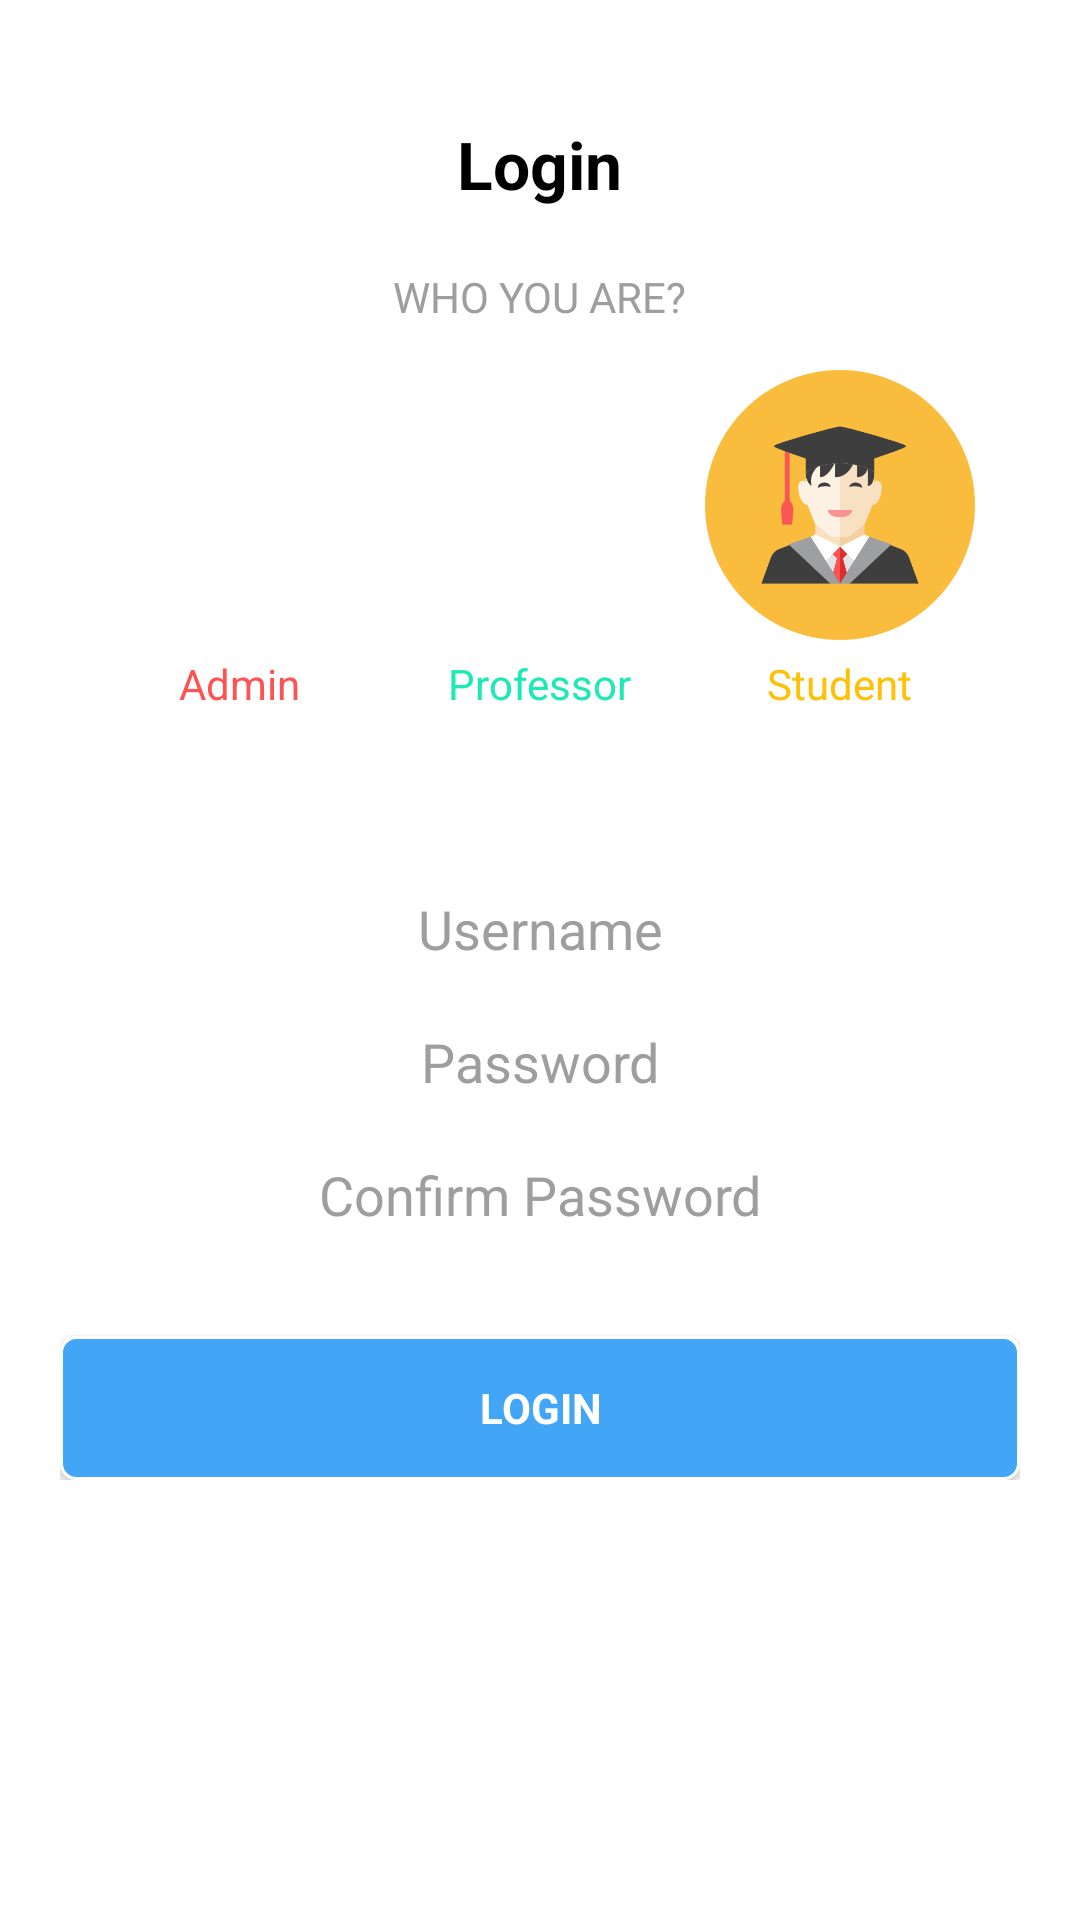

Produce the Android XML layout that renders to this screen, including the resource entries it uses.
<!-- AndroidManifest.xml: application theme AppTheme -->
<!-- res/layout/activity_login.xml -->
<?xml version="1.0" encoding="utf-8"?>
<LinearLayout
        xmlns:android="http://schemas.android.com/apk/res/android"
        xmlns:tools="http://schemas.android.com/tools"
        android:layout_width="fill_parent"
        android:layout_height="fill_parent"
        android:background="#ffffff"
        android:gravity="center_horizontal"
        android:orientation="vertical"

        tools:context="com.example.attendanceapp.MainActivity"
        android:weightSum="1">


        <TextView
            android:layout_width="wrap_content"
            android:layout_height="wrap_content"
            android:layout_marginBottom="10dp"
            android:layout_marginTop="40dp"
            android:text="Login"
            android:textAppearance="?android:textAppearanceLarge"
            android:textColor="#000000"
            android:textStyle="bold"

            />

        <TextView
            android:layout_width="wrap_content"
            android:layout_height="wrap_content"
            android:padding="10dp"
            android:text="@string/who_you_are"
            android:textAppearance="?android:textAppearanceSmall"
            android:textColor="#9E9E9E"
            android:textStyle="normal"

            />

        <LinearLayout
            android:layout_width="wrap_content"
            android:layout_height="wrap_content"
            android:orientation="horizontal"

            >

            <LinearLayout
                android:layout_width="wrap_content"
                android:layout_height="wrap_content"
                android:gravity="center"
                android:orientation="vertical">

                <ImageButton

                    android:id="@+id/adminbutton"
                    android:layout_width="100dp"
                    android:layout_height="100dp"
                    android:background="#00000000"
                    android:padding="5dp"
                    android:scaleType="centerCrop"
                    android:src="@drawable/admin"

                    />

                <TextView
                    android:layout_width="wrap_content"
                    android:layout_height="wrap_content"
                    android:text="@string/adminbuttontext"
                    android:textAppearance="?android:textAppearanceSmall"
                    android:textColor="#FF5252"
                    android:textStyle="normal" />

            </LinearLayout>

            <LinearLayout
                android:layout_width="wrap_content"
                android:layout_height="wrap_content"
                android:gravity="center"
                android:orientation="vertical">

                <ImageButton

                    android:id="@+id/professorbutton"
                    android:layout_width="100dp"
                    android:layout_height="100dp"
                    android:background="#00000000"
                    android:padding="5dp"
                    android:scaleType="centerCrop"
                    android:src="@drawable/professor"

                    />

                <TextView
                    android:layout_width="wrap_content"
                    android:layout_height="wrap_content"
                    android:text="@string/professorbuttontext"
                    android:textAppearance="?android:textAppearanceSmall"
                    android:textColor="#1DE9B6"
                    android:textStyle="normal" />

            </LinearLayout>

            <LinearLayout
                android:layout_width="wrap_content"
                android:layout_height="wrap_content"
                android:gravity="center"
                android:orientation="vertical">

                <ImageButton

                    android:id="@+id/studentbutton"
                    android:layout_width="100dp"
                    android:layout_height="100dp"
                    android:background="#00000000"
                    android:padding="5dp"
                    android:scaleType="centerCrop"
                    android:src="@drawable/student"

                    />

                <TextView
                    android:layout_width="wrap_content"
                    android:layout_height="wrap_content"
                    android:text="@string/studentbuttontext"
                    android:textAppearance="?android:textAppearanceSmall"
                    android:textColor="#FFC107"
                    android:textStyle="normal" />

            </LinearLayout>


        </LinearLayout>


    <LinearLayout
            android:layout_marginTop="25dp"
            android:gravity="center_horizontal"
            android:layout_width="wrap_content"
            android:layout_height="wrap_content"
            android:orientation="vertical"
            >

            <EditText
            android:id="@+id/Usernametext"
            android:layout_width="320dp"
            android:layout_height="wrap_content"
            android:layout_marginTop="30dp"
            android:background="@drawable/edittextstyle"
            android:ems="10"
            android:hint="@string/usernameHint"
            android:inputType="textPersonName"
            android:textAlignment="center"
            android:textColor="#000000"
            android:textColorHint="#9E9E9E"
            android:maxLines="1"
            />

            <EditText
            android:id="@+id/Passwordtext"
            android:layout_width="320dp"
            android:layout_height="wrap_content"
            android:layout_marginTop="10dp"
            android:background="@drawable/edittextstyle"
            android:ems="10"
            android:hint="@string/passwordHint"
            android:inputType="textPassword"
            android:textAlignment="center"
            android:textColor="#000000"
            android:textColorHint="#9E9E9E"
            android:maxLines="1"    />

            <EditText
            android:id="@+id/ConfirmPasswordtext"
            android:layout_width="320dp"
            android:layout_height="wrap_content"
            android:layout_marginTop="10dp"
            android:background="@drawable/edittextstyle"
            android:ems="10"
            android:hint="@string/confirm_passwordHint"
            android:inputType="textPassword"
            android:textAlignment="center"
            android:textColor="#000000"
            android:textColorHint="#9E9E9E"
            android:maxLines="1"
                />


            <Button
            android:id="@+id/loginbutton"
            android:layout_width="320dp"
            android:layout_height="wrap_content"
            android:layout_marginTop="30dp"
            android:background="@drawable/buttonstyle"
            android:text="@string/loginbutton"
            android:textAppearance="?android:textAppearanceSmall"
            android:textColor="#ffffff"
            android:textStyle="bold"
            />

        </LinearLayout>


</LinearLayout>
<!-- resources referenced by this layout -->
<resources>
  <!-- drawable buttonstyle (drawable) -->
  <shape xmlns:android="http://schemas.android.com/apk/res/android"
      android:shape="rectangle">
      <solid android:color="@color/colorAccent" />
  
      <stroke android:width="1dp"
          android:color="#ffffff" />
      <corners
          android:radius="5dp"/>
      <padding
          android:bottom="3dp"
          android:top="3dp"
          android:left="8dp"
          android:right="8dp"/>
  
  </shape>
  <!-- drawable edittextstyle (drawable) -->
  <shape xmlns:android="http://schemas.android.com/apk/res/android"
      android:shape="rectangle">
      <solid android:color="#00000000" />
  
  
  
      <stroke android:width="1dp"
          android:color="#FFFFFF" />
      <corners
          android:radius="10dp"/>
      <padding
          android:bottom="5dp"
          android:top="5dp"
          android:left="10dp"
          android:right="10dp"/>
  
  </shape>
  <!-- drawable student: png bitmap (drawable, 20137 bytes) -->
  <string name="adminbuttontext">Admin</string>
  <string name="confirm_passwordHint">Confirm Password</string>
  <string name="loginbutton">LOGIN</string>
  <string name="passwordHint">Password</string>
  <string name="professorbuttontext">Professor</string>
  <string name="studentbuttontext">Student</string>
  <string name="usernameHint">Username</string>
  <string name="who_you_are">WHO YOU ARE?</string>
  <style name="AppTheme" parent="Theme.AppCompat.Light.DarkActionBar">
  
          
          <item name="colorPrimary">@color/colorPrimary</item>
          <item name="colorPrimaryDark">@color/colorPrimaryDark</item>
          <item name="colorAccent">@color/colorAccent</item>
      </style>
  <color name="colorAccent">#42A5F5</color>
  <color name="colorPrimary">#1565C0</color>
  <color name="colorPrimaryDark">#0D47A1</color>
</resources>
